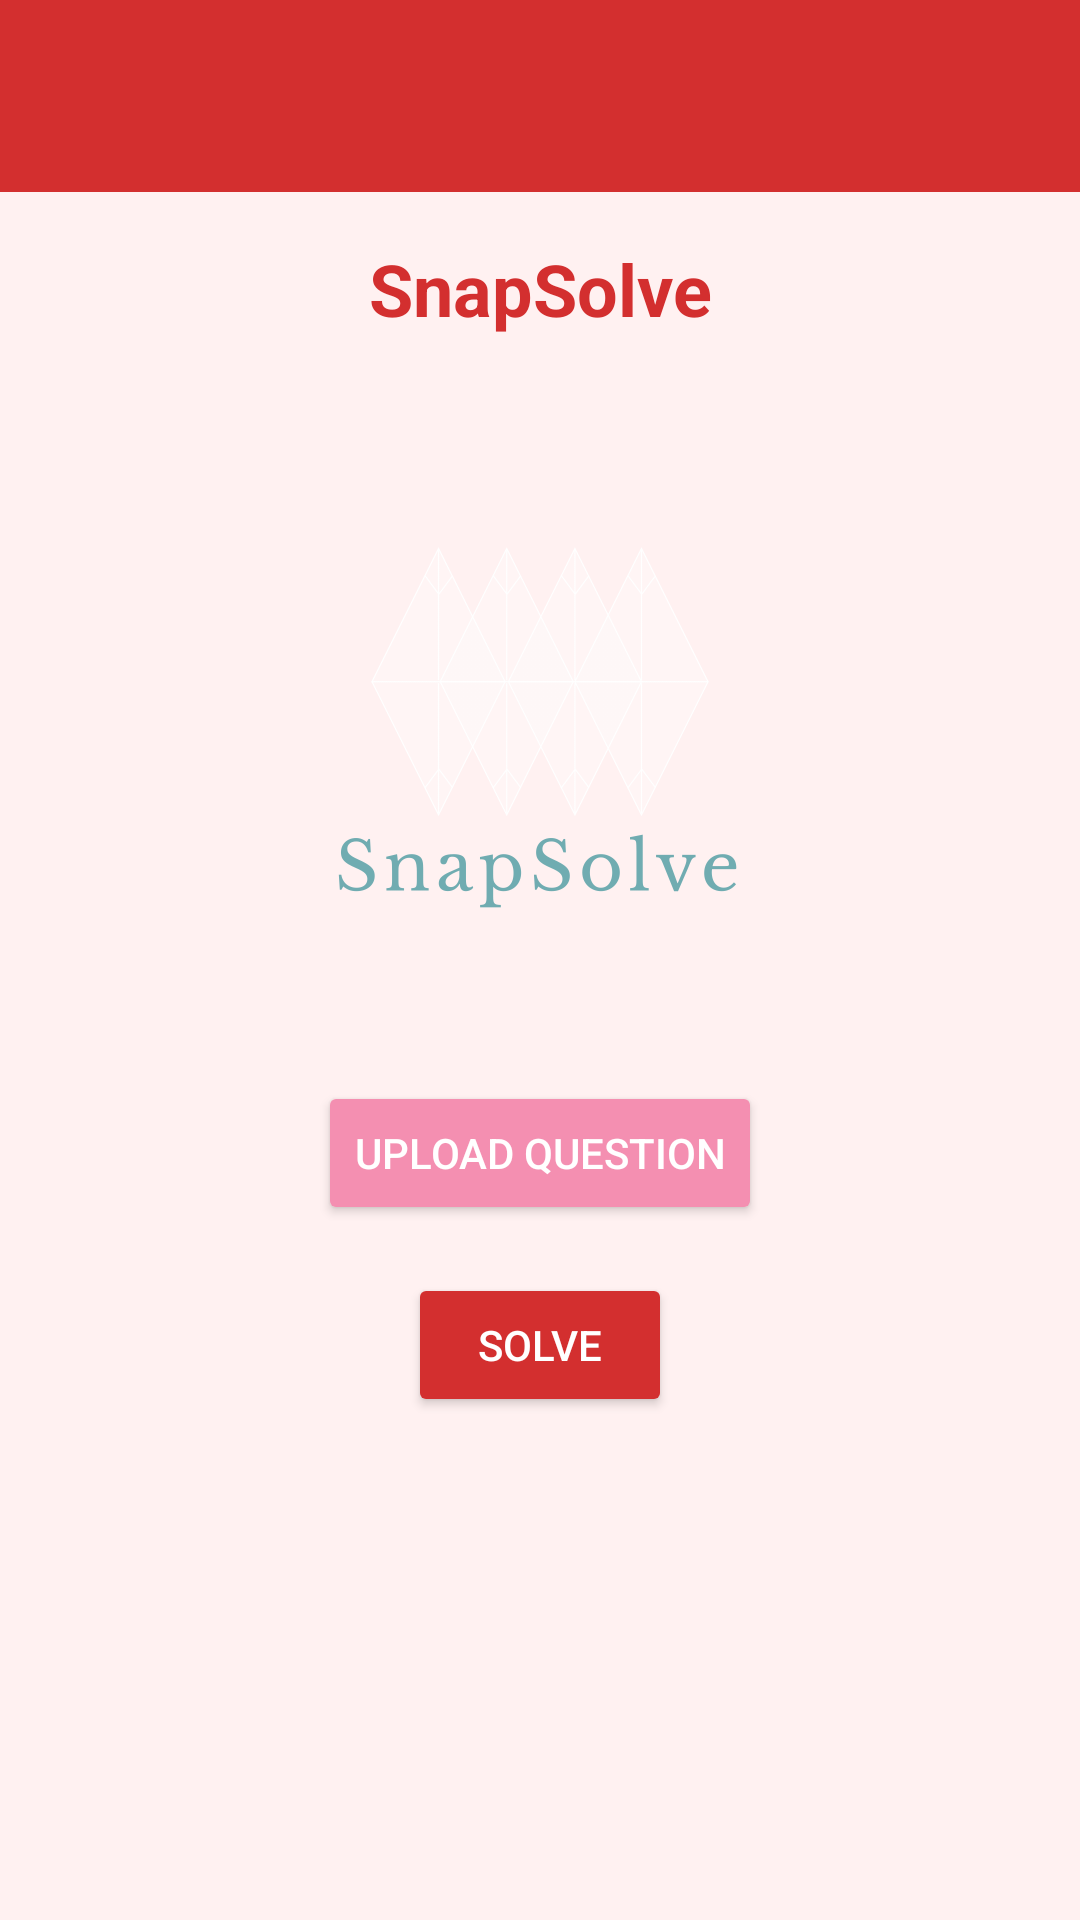

Write the Android layout XML for this screen, with the resource values it uses.
<!-- AndroidManifest.xml: application theme Theme.SnapSolve -->
<!-- res/layout/activity_home.xml -->
<?xml version="1.0" encoding="utf-8"?>
<androidx.constraintlayout.widget.ConstraintLayout xmlns:android="http://schemas.android.com/apk/res/android"
    xmlns:app="http://schemas.android.com/apk/res-auto"
    android:layout_width="match_parent"
    android:layout_height="match_parent"
    android:background="@color/backgroundLight">

    
    <androidx.appcompat.widget.Toolbar
        android:id="@+id/toolbar"
        android:layout_width="0dp"
        android:layout_height="?attr/actionBarSize"
        android:background="@color/primaryRed"
        android:theme="@style/ThemeOverlay.AppCompat.Dark.ActionBar"
        app:layout_constraintEnd_toEndOf="parent"
        app:layout_constraintStart_toStartOf="parent"
        app:layout_constraintTop_toTopOf="parent" />

    
    <TextView
        android:id="@+id/uploadTitle"
        android:layout_width="wrap_content"
        android:layout_height="wrap_content"
        android:layout_marginTop="16dp"
        android:text="SnapSolve"
        android:textColor="@color/primaryRed"
        android:textSize="24sp"
        android:textStyle="bold"
        app:layout_constraintEnd_toEndOf="parent"
        app:layout_constraintStart_toStartOf="parent"
        app:layout_constraintTop_toBottomOf="@id/toolbar" />

    
    <ImageView
        android:id="@+id/uploadPreview"
        android:layout_width="200dp"
        android:layout_height="200dp"
        android:layout_marginTop="24dp"
        android:scaleType="fitCenter"
        android:src="@drawable/logo"
        app:layout_constraintEnd_toEndOf="parent"
        app:layout_constraintStart_toStartOf="parent"
        app:layout_constraintTop_toBottomOf="@id/uploadTitle" />

    
    <Button
        android:id="@+id/uploadButton"
        android:layout_width="wrap_content"
        android:layout_height="wrap_content"
        android:layout_marginTop="24dp"
        android:backgroundTint="@color/secondaryPink"
        android:text="Upload Question"
        android:textColor="@color/white"
        app:layout_constraintEnd_toEndOf="parent"
        app:layout_constraintStart_toStartOf="parent"
        app:layout_constraintTop_toBottomOf="@id/uploadPreview" />

    
    <Button
        android:id="@+id/solveButton"
        android:layout_width="wrap_content"
        android:layout_height="wrap_content"
        android:layout_marginTop="16dp"
        android:backgroundTint="@color/primaryRed"
        android:text="Solve"
        android:textColor="@color/white"
        app:layout_constraintEnd_toEndOf="parent"
        app:layout_constraintStart_toStartOf="parent"
        app:layout_constraintTop_toBottomOf="@id/uploadButton" />

</androidx.constraintlayout.widget.ConstraintLayout>
<!-- resources referenced by this layout -->
<resources>
  <color name="backgroundLight">#FFF1F1</color>
  <color name="primaryRed">#D32F2F</color>
  <color name="secondaryPink">#F48FB1</color>
  <color name="white">#FFFFFF</color>
  <!-- drawable logo: png bitmap (drawable, 56565 bytes) -->
  <style name="Theme.SnapSolve" parent="Base.Theme.SnapSolve" />
  <style name="Base.Theme.SnapSolve" parent="Theme.Material3.DayNight.NoActionBar">
          
          
      </style>
</resources>
